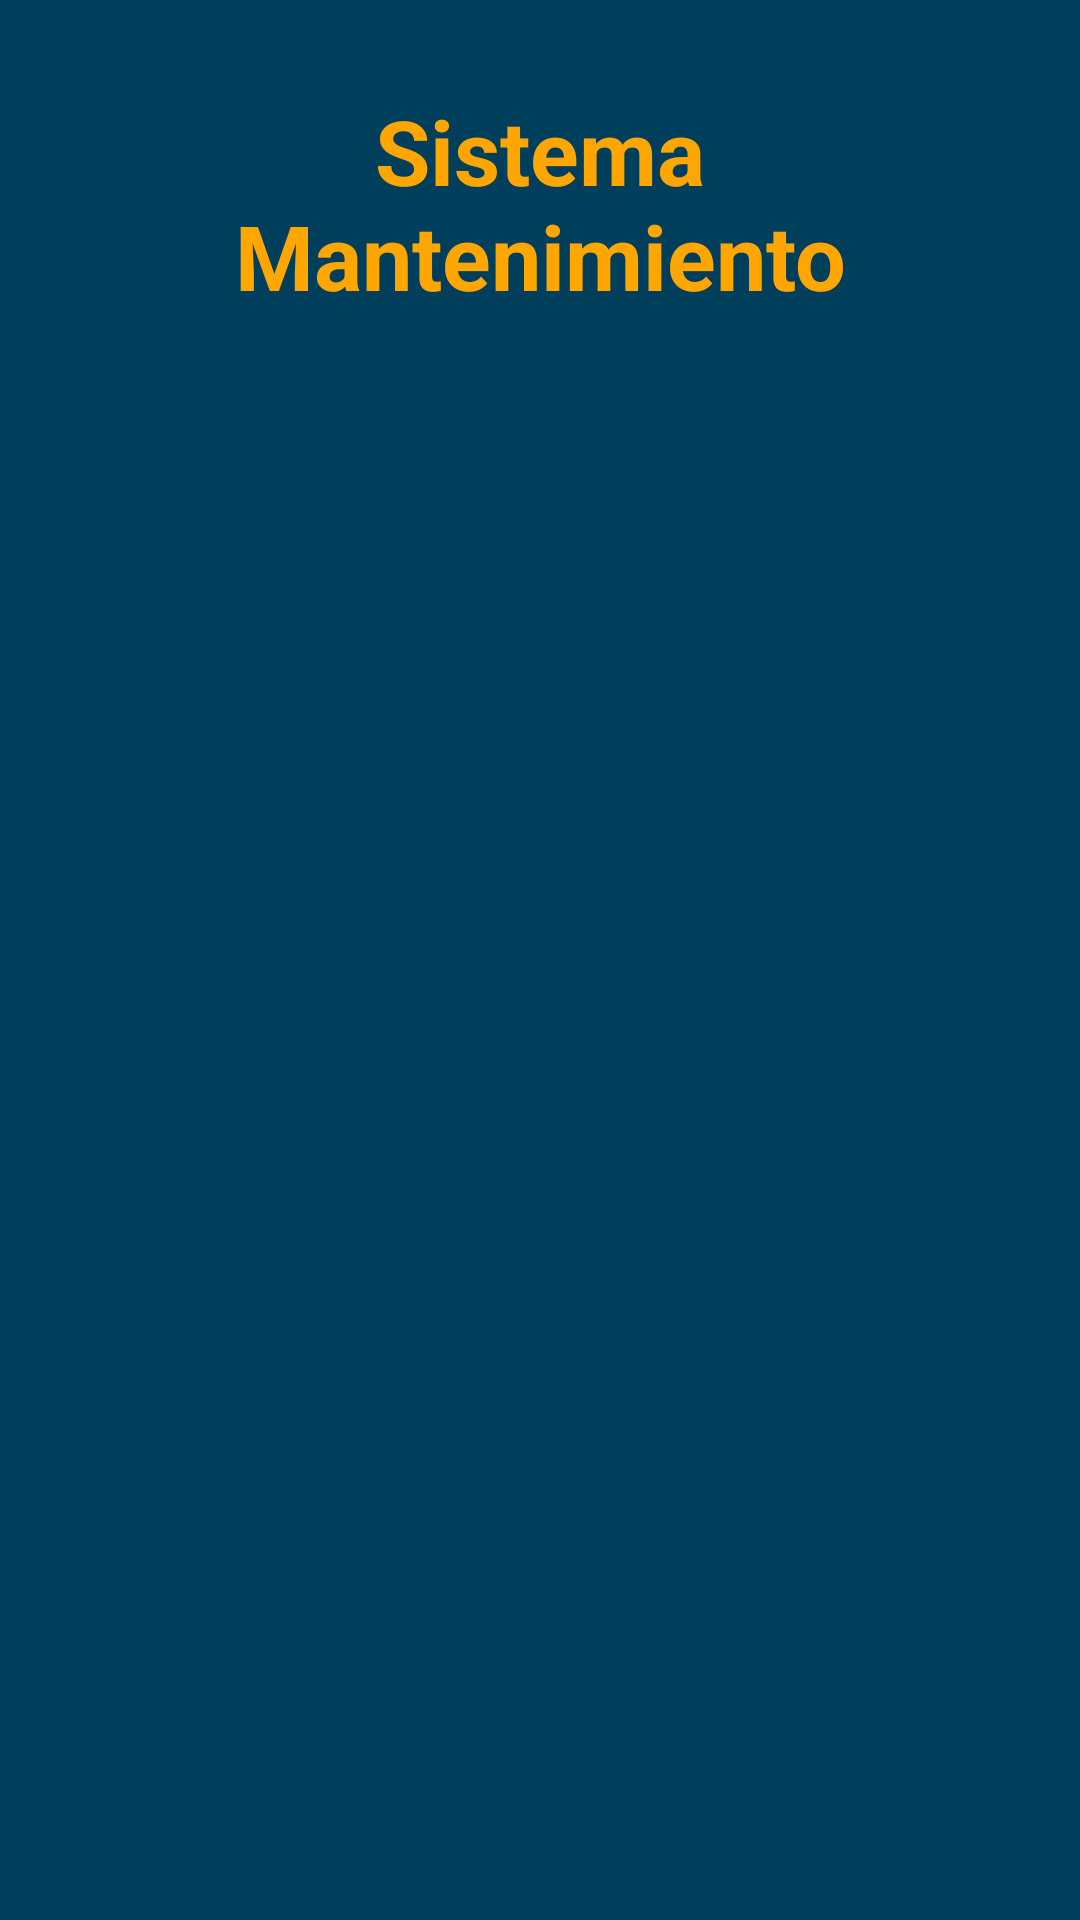

The Android layout XML behind this screen, and the referenced resources:
<!-- AndroidManifest.xml: application theme Theme.App_PhoneCare -->
<!-- res/layout/activity_comentario.xml -->
<?xml version="1.0" encoding="utf-8"?>
<androidx.constraintlayout.widget.ConstraintLayout xmlns:android="http://schemas.android.com/apk/res/android"
    xmlns:app="http://schemas.android.com/apk/res-auto"
    xmlns:tools="http://schemas.android.com/tools"
    android:id="@+id/main"
    android:layout_width="match_parent"
    android:layout_height="match_parent"
    android:padding="30dp"
    android:background="@color/color2"
    tools:context=".phonecare.Administrador.ComentarioActivity">

    <TextView
        android:id="@+id/tvTitulo"
        android:layout_width="wrap_content"
        android:layout_height="wrap_content"
        app:layout_constraintStart_toStartOf="parent"
        app:layout_constraintEnd_toEndOf="parent"
        app:layout_constraintTop_toTopOf="parent"
        android:text="Sistema Mantenimiento"
        android:textSize="30sp"
        android:textColor="@color/color8"
        android:textStyle="bold"
        android:textAlignment="center"
        >
    </TextView>

    <TextView
        android:id="@+id/tvComentario"
        android:layout_width="wrap_content"
        android:layout_height="wrap_content"
        app:layout_constraintStart_toStartOf="parent"
        app:layout_constraintTop_toBottomOf="@+id/tvTitulo"
        tools:text="Comentario: "
        android:textSize="20sp"
        android:textColor="@color/color11"
        android:textStyle="bold"
        android:layout_marginTop="30dp"
        >
    </TextView>

</androidx.constraintlayout.widget.ConstraintLayout>
<!-- resources referenced by this layout -->
<resources>
  <color name="color11">#fff0d4</color>
  <color name="color2">#003f5c</color>
  <color name="color8">#ffa600</color>
  <style name="Theme.App_PhoneCare" parent="Theme.MaterialComponents.DayNight.DarkActionBar">
          
          <item name="colorPrimary">@color/color1</item>
          <item name="colorPrimaryVariant">@color/color9</item>
          <item name="colorOnPrimary">@color/white</item>
          
          <item name="colorSecondary">@color/teal_200</item>
          <item name="colorSecondaryVariant">@color/teal_700</item>
          <item name="colorOnSecondary">@color/black</item>
          
          <item name="android:statusBarColor">@color/color1</item>
          
      </style>
  <color name="color1">#00202e</color>
  <color name="color9">#ffd380</color>
  <color name="white">#FFFFFFFF</color>
  <color name="teal_200">#FF03DAC5</color>
  <color name="teal_700">#FF018786</color>
  <color name="black">#FF000000</color>
</resources>
